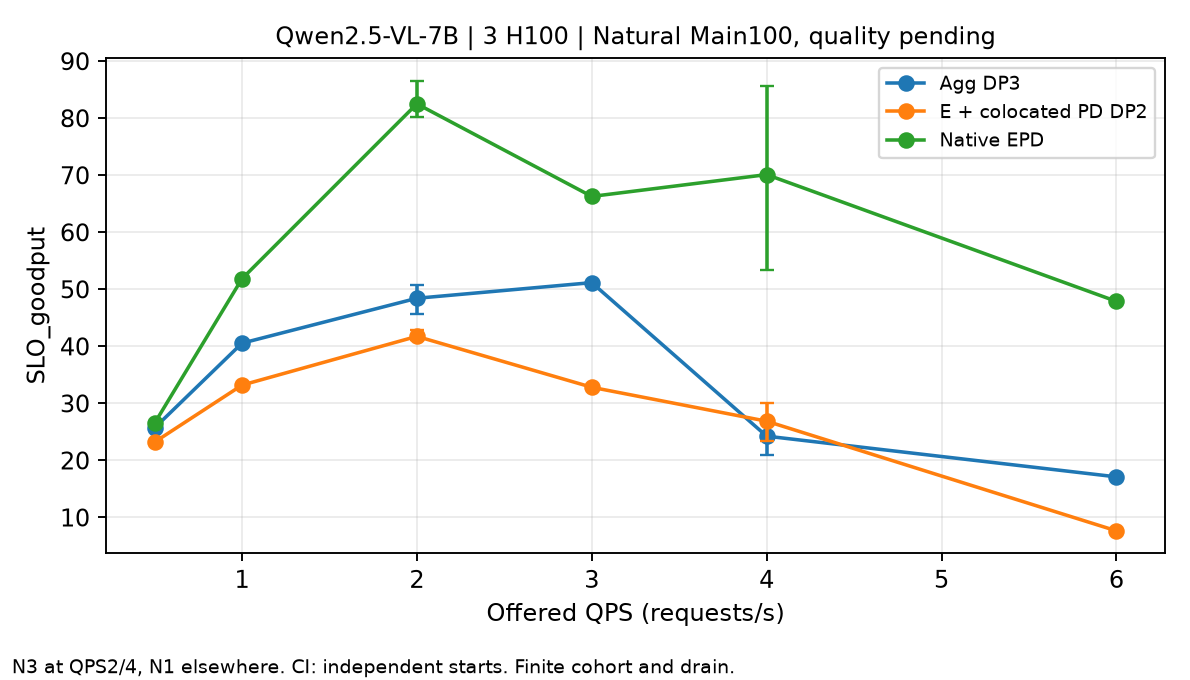

The table this chart was drawn from, first rows:
method, QPS, metric, start_count, requests_per_start, start_mean, CI95_low, CI95_high, evidence
agg, 0.5, SLO_goodput, 1, 100, 25.7, , , Actual Natural C3 runtime; full task qua…
agg, 1.0, SLO_goodput, 1, 100, 40.56, , , Actual Natural C3 runtime; full task qua…
agg, 2.0, SLO_goodput, 3, 100, 48.44, 45.73, 50.69, Actual Natural C3 runtime; full task qua…
agg, 3.0, SLO_goodput, 1, 100, 51.18, , , Actual Natural C3 runtime; full task qua…
agg, 4.0, SLO_goodput, 3, 100, 24.26, 20.99, 27.1, Actual Natural C3 runtime; full task qua…
agg, 6.0, SLO_goodput, 1, 100, 17.13, , , Actual Natural C3 runtime; full task qua…
e_pd, 0.5, SLO_goodput, 1, 100, 23.21, , , Actual Natural C3 runtime; full task qua…
e_pd, 1.0, SLO_goodput, 1, 100, 33.21, , , Actual Natural C3 runtime; full task qua…
e_pd, 2.0, SLO_goodput, 3, 100, 41.75, 41.06, 42.86, Actual Natural C3 runtime; full task qua…
e_pd, 3.0, SLO_goodput, 1, 100, 32.83, , , Actual Natural C3 runtime; full task qua…
e_pd, 4.0, SLO_goodput, 3, 100, 26.88, 23.4, 30.15, Actual Natural C3 runtime; full task qua…
e_pd, 6.0, SLO_goodput, 1, 100, 7.659, , , Actual Natural C3 runtime; full task qua…
native, 0.5, SLO_goodput, 1, 100, 26.51, , , Actual Natural C3 runtime; full task qua…
native, 1.0, SLO_goodput, 1, 100, 51.85, , , Actual Natural C3 runtime; full task qua…
native, 2.0, SLO_goodput, 3, 100, 82.52, 80.2, 86.55, Actual Natural C3 runtime; full task qua…
native, 3.0, SLO_goodput, 1, 100, 66.29, , , Actual Natural C3 runtime; full task qua…
native, 4.0, SLO_goodput, 3, 100, 70.12, 53.47, 85.72, Actual Natural C3 runtime; full task qua…
native, 6.0, SLO_goodput, 1, 100, 47.89, , , Actual Natural C3 runtime; full task qua…
